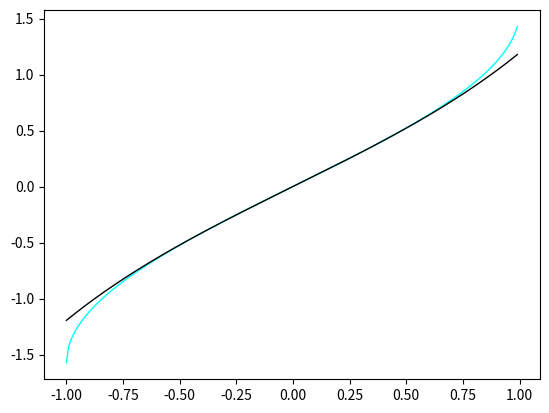

Recreate this plot in Python.
#!/usr/bin/env python3  # указывает Unix-подобным системам, какой интерпретатор использовать
"""
My arcsin
"""
# -*- coding: utf-8 -*-  # исполизуется кодировка UTF-8

import matplotlib.pyplot as plt
import numpy as np

ITERATIONS = 20

def my_arccsin(x):
    """
    Вычисление арксинуса при помощи частичного суммирования
    ряда Тейлора для окрестности 0
    """
    x_pow = x
    multiplier = 1
    partial_sum = x
    for n in range(1, ITERATIONS):
        x_pow *= x**2  # В цикле постепенно считаем степень
        multiplier *= 2*n / (n**2 * 4)   # (2n) факториал (в числителе), (n^2) факториал и 4^n (в знаменателе)
        partial_sum += x_pow * multiplier / (2*n + 1)  # (2n + 1) в знаменателе
    return partial_sum

va = np.vectorize(my_arccsin)
print(my_arccsin, va)

vals = np.r_[-1:1:0.01]  # значения и шаг для которых будем строить графики
plt.plot(vals, np.arcsin(vals), linewidth=1.0, color='cyan')  # график библиотечного арксинуса
plt.plot(vals, va(vals), linewidth=1.0, color='black')  # график своего арксинуса
plt.show()  # показываем оба графика для наглядного сравнения
